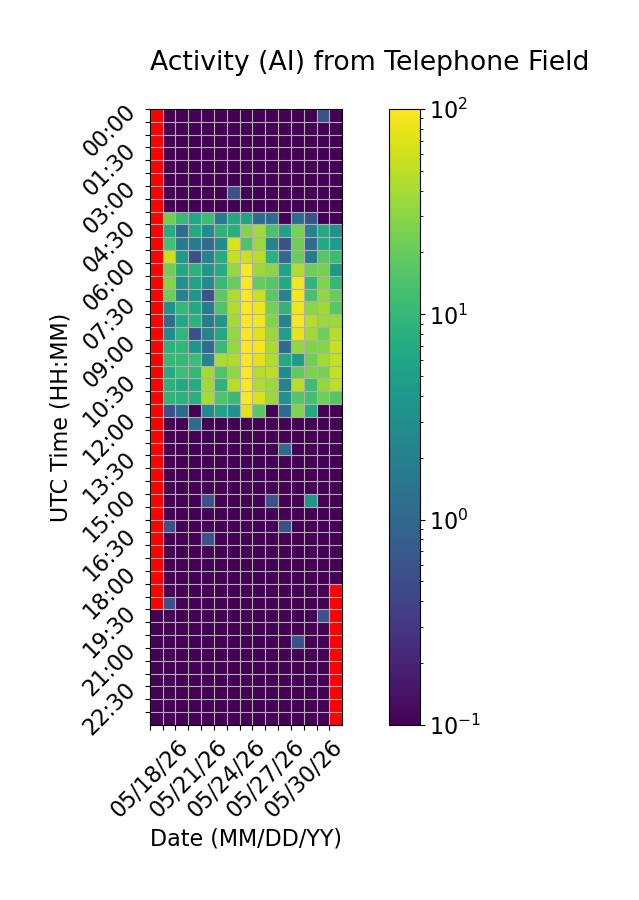

The file beside this chart, header and first rows:
Time (UTC), 05/18/26, 05/19/26, 05/20/26, 05/21/26, 05/22/26, 05/23/26, 05/24/26, 05/25/26, 05/26/26, 05/27/26, 05/28/26, 05/29/26, 05/30/26, 05/31/26, 06/01/26
00:00, , 0.0, 0.0, 0.0, 0.0, 0.0, 0.0, 0.0, 0.0, 0.0, 0.0, 0.0, 0.0, 0.5556, 0.0
00:30, , 0.0, 0.0, 0.0, 0.0, 0.0, 0.0, 0.0, 0.0, 0.0, 0.0, 0.0, 0.0, 0.0, 0.0
01:00, , 0.0, 0.0, 0.0, 0.0, 0.0, 0.0, 0.0, 0.0, 0.0, 0.0, 0.0, 0.0, 0.0, 0.0
01:30, , 0.0, 0.0, 0.0, 0.0, 0.0, 0.0, 0.0, 0.0, 0.0, 0.0, 0.0, 0.0, 0.0, 0.0
02:00, , 0.0, 0.0, 0.0, 0.0, 0.0, 0.0, 0.0, 0.0, 0.0, 0.0, 0.0, 0.0, 0.0, 0.0
02:30, , 0.0, 0.0, 0.0, 0.0, 0.0, 0.0, 0.0, 0.0, 0.0, 0.0, 0.0, 0.0, 0.0, 0.0
03:00, , 0.0, 0.0, 0.0, 0.0, 0.0, 0.5556, 0.0, 0.0, 0.0, 0.0, 0.0, 0.0, 0.0, 0.0
03:30, , 0.0, 0.0, 0.0, 0.0, 0.0, 0.0, 0.0, 0.0, 0.0, 0.0, 0.0, 0.0, 0.0, 0.0
04:00, , 22.78, 10.56, 6.111, 11.67, 1.667, 6.111, 5.556, 1.111, 1.111, 0.0, 1.111, 0.5556, 0.0, 0.0
04:30, , 7.222, 1.111, 6.667, 2.778, 8.889, 7.778, 27.78, 38.33, 13.89, 5.556, 24.44, 2.222, 6.667, 3.333
05:00, , 12.78, 1.667, 1.667, 1.111, 2.778, 70.0, 15.0, 35.0, 2.222, 0.5556, 22.22, 1.111, 6.667, 4.444
05:30, , 58.33, 4.444, 0.5556, 2.222, 7.222, 54.44, 59.44, 48.33, 8.333, 1.111, 21.11, 1.667, 16.67, 11.11
06:00, , 21.67, 6.667, 8.333, 3.889, 7.222, 34.44, 98.33, 37.22, 30.0, 5.556, 45.56, 22.22, 24.44, 3.889
06:30, , 27.78, 3.333, 5.556, 2.778, 10.56, 20.0, 100.0, 19.44, 16.11, 6.667, 88.89, 9.444, 27.22, 10.0
07:00, , 21.67, 2.222, 3.889, 0.5556, 17.78, 42.22, 99.44, 58.33, 17.22, 2.222, 90.56, 13.33, 32.22, 20.56
07:30, , 3.333, 10.0, 6.111, 1.667, 15.0, 45.0, 99.44, 83.89, 23.89, 8.889, 85.56, 30.0, 37.22, 16.67
08:00, , 1.111, 6.667, 8.333, 1.667, 3.889, 40.0, 98.89, 90.56, 27.78, 2.222, 96.67, 46.11, 35.56, 35.0
08:30, , 2.778, 9.444, 0.5556, 2.222, 6.111, 33.33, 99.44, 73.33, 35.56, 5.0, 80.56, 37.78, 21.67, 48.33
09:00, , 8.333, 9.444, 3.889, 1.111, 10.56, 33.89, 100.0, 92.22, 41.67, 1.111, 32.78, 26.67, 28.89, 57.22
09:30, , 10.0, 10.0, 11.67, 2.222, 41.67, 44.44, 98.33, 75.0, 45.56, 6.667, 4.444, 22.22, 38.89, 55.0
10:00, , 6.667, 11.67, 10.0, 39.44, 15.0, 32.78, 98.89, 46.11, 50.0, 2.778, 18.33, 25.56, 24.44, 55.56
10:30, , 8.333, 6.667, 7.222, 37.78, 8.889, 47.78, 99.44, 44.44, 35.0, 2.222, 49.44, 11.67, 33.89, 48.89
11:00, , 8.889, 8.333, 7.778, 40.0, 15.0, 11.11, 98.33, 70.0, 35.56, 3.333, 16.11, 12.22, 21.67, 15.56
11:30, , 0.5556, 1.111, 0.0, 2.778, 5.556, 3.333, 75.56, 17.22, 0.0, 1.111, 26.67, 6.667, 0.0, 0.0
12:00, , 0.0, 0.0, 1.111, 0.0, 0.0, 0.0, 0.0, 0.0, 0.0, 0.0, 0.0, 0.0, 0.0, 0.0
12:30, , 0.0, 0.0, 0.0, 0.0, 0.0, 0.0, 0.0, 0.0, 0.0, 0.0, 0.0, 0.0, 0.0, 0.0
13:00, , 0.0, 0.0, 0.0, 0.0, 0.0, 0.0, 0.0, 0.0, 0.0, 1.111, 0.0, 0.0, 0.0, 0.0
13:30, , 0.0, 0.0, 0.0, 0.0, 0.0, 0.0, 0.0, 0.0, 0.0, 0.0, 0.0, 0.0, 0.0, 0.0
14:00, , 0.0, 0.0, 0.0, 0.0, 0.0, 0.0, 0.0, 0.0, 0.0, 0.0, 0.0, 0.0, 0.0, 0.0
14:30, , 0.0, 0.0, 0.0, 0.0, 0.0, 0.0, 0.0, 0.0, 0.0, 0.0, 0.0, 0.0, 0.0, 0.0
15:00, , 0.0, 0.0, 0.0, 0.5556, 0.0, 0.0, 0.0, 0.0, 0.5556, 0.0, 0.0, 3.889, 0.0, 0.0
15:30, , 0.0, 0.0, 0.0, 0.0, 0.0, 0.0, 0.0, 0.0, 0.0, 0.0, 0.0, 0.0, 0.0, 0.0
16:00, , 0.5556, 0.0, 0.0, 0.0, 0.0, 0.0, 0.0, 0.0, 0.0, 0.5556, 0.0, 0.0, 0.0, 0.0
16:30, , 0.0, 0.0, 0.0, 0.5556, 0.0, 0.0, 0.0, 0.0, 0.0, 0.0, 0.0, 0.0, 0.0, 0.0
17:00, , 0.0, 0.0, 0.0, 0.0, 0.0, 0.0, 0.0, 0.0, 0.0, 0.0, 0.0, 0.0, 0.0, 0.0
17:30, , 0.0, 0.0, 0.0, 0.0, 0.0, 0.0, 0.0, 0.0, 0.0, 0.0, 0.0, 0.0, 0.0, 0.0
18:00, , 0.0, 0.0, 0.0, 0.0, 0.0, 0.0, 0.0, 0.0, 0.0, 0.0, 0.0, 0.0, 0.0, 0.0
18:30, , 0.0, 0.0, 0.0, 0.0, 0.0, 0.0, 0.0, 0.0, 0.0, 0.0, 0.0, 0.0, 0.0, 
19:00, , 0.5556, 0.0, 0.0, 0.0, 0.0, 0.0, 0.0, 0.0, 0.0, 0.0, 0.0, 0.0, 0.0, 
19:30, 0.0, 0.0, 0.0, 0.0, 0.0, 0.0, 0.0, 0.0, 0.0, 0.0, 0.0, 0.0, 0.0, 0.5556, 
20:00, 0.0, 0.0, 0.0, 0.0, 0.0, 0.0, 0.0, 0.0, 0.0, 0.0, 0.0, 0.0, 0.0, 0.0, 
20:30, 0.0, 0.0, 0.0, 0.0, 0.0, 0.0, 0.0, 0.0, 0.0, 0.0, 0.0, 0.5556, 0.0, 0.0, 
21:00, 0.0, 0.0, 0.0, 0.0, 0.0, 0.0, 0.0, 0.0, 0.0, 0.0, 0.0, 0.0, 0.0, 0.0, 
21:30, 0.0, 0.0, 0.0, 0.0, 0.0, 0.0, 0.0, 0.0, 0.0, 0.0, 0.0, 0.0, 0.0, 0.0, 
22:00, 0.0, 0.0, 0.0, 0.0, 0.0, 0.0, 0.0, 0.0, 0.0, 0.0, 0.0, 0.0, 0.0, 0.0, 
22:30, 0.0, 0.0, 0.0, 0.0, 0.0, 0.0, 0.0, 0.0, 0.0, 0.0, 0.0, 0.0, 0.0, 0.0, 
23:00, 0.0, 0.0, 0.0, 0.0, 0.0, 0.0, 0.0, 0.0, 0.0, 0.0, 0.0, 0.0, 0.0, 0.0, 
23:30, 0.0, 0.0, 0.0, 0.0, 0.0, 0.0, 0.0, 0.0, 0.0, 0.0, 0.0, 0.0, 0.0, 0.0, 
